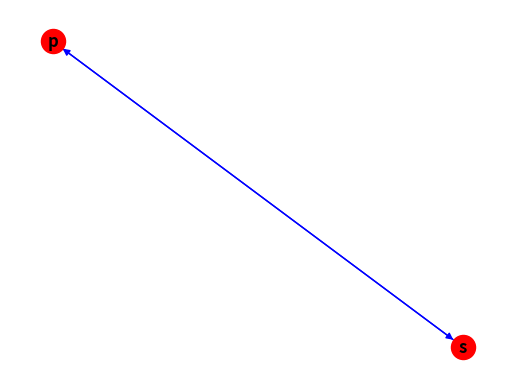

Reproduce this figure in Python.

# --- imports ---
import networkx as nx
import matplotlib.pyplot as plt

# --- script ---

G_initial = nx.DiGraph()
G_updated = nx.DiGraph()

G_initial.add_nodes_from(
	[
	('p', {"name": "project"}),
	('s', {"name": "site"})
	]
						 )

G_initial.add_edges_from(
	[
		('p', 's', {'rel': 'IfcRelAggregates',
					'id': 'ad-23.53'}), 
		('s', 'p', {'rel': 'IfcRelAggregates'})
	]
)

print(G_initial.nodes.data)
print(G_initial.edges.data)
print(G_initial.adj)

plt.plot()
nx.draw(G_initial, with_labels=True, node_color = 'r', edge_color = 'b', font_weight='bold')
plt.show()
